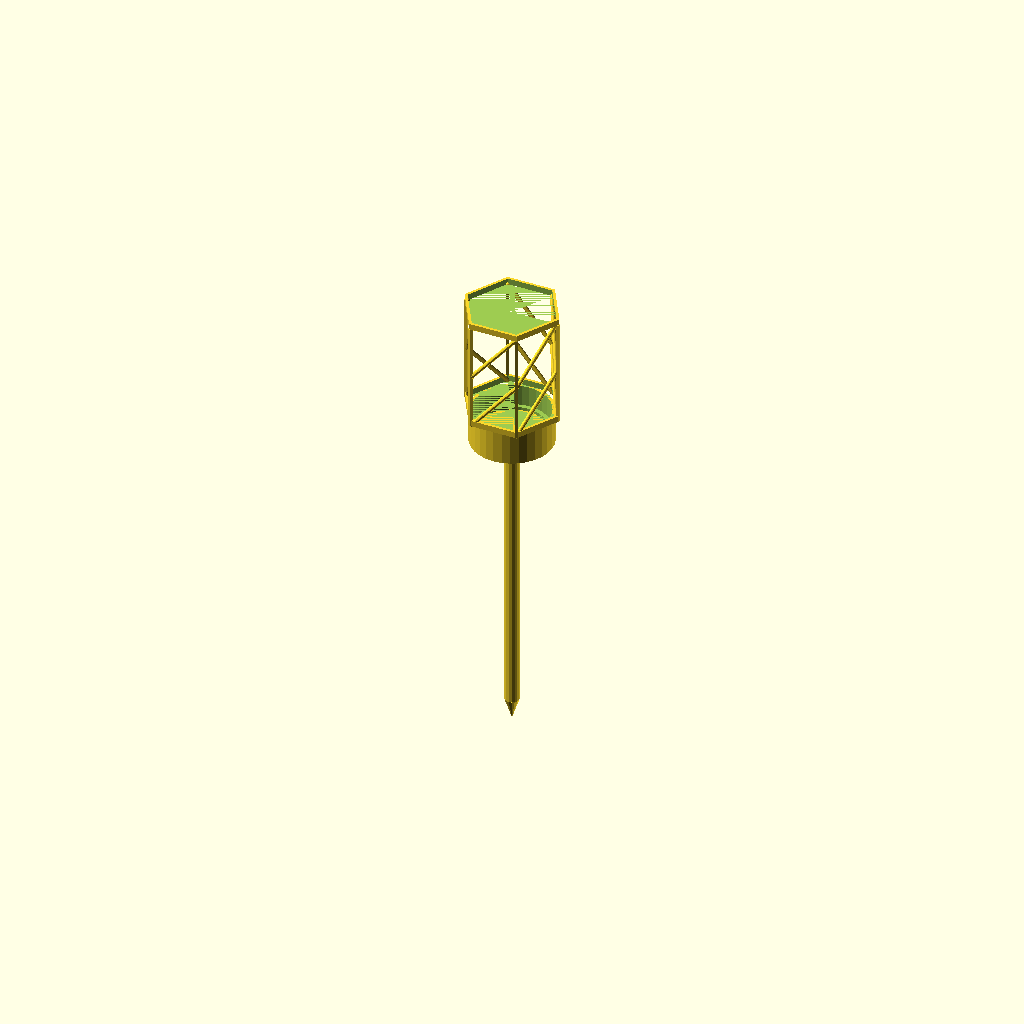
Cell 1 — every parameter at its default value.
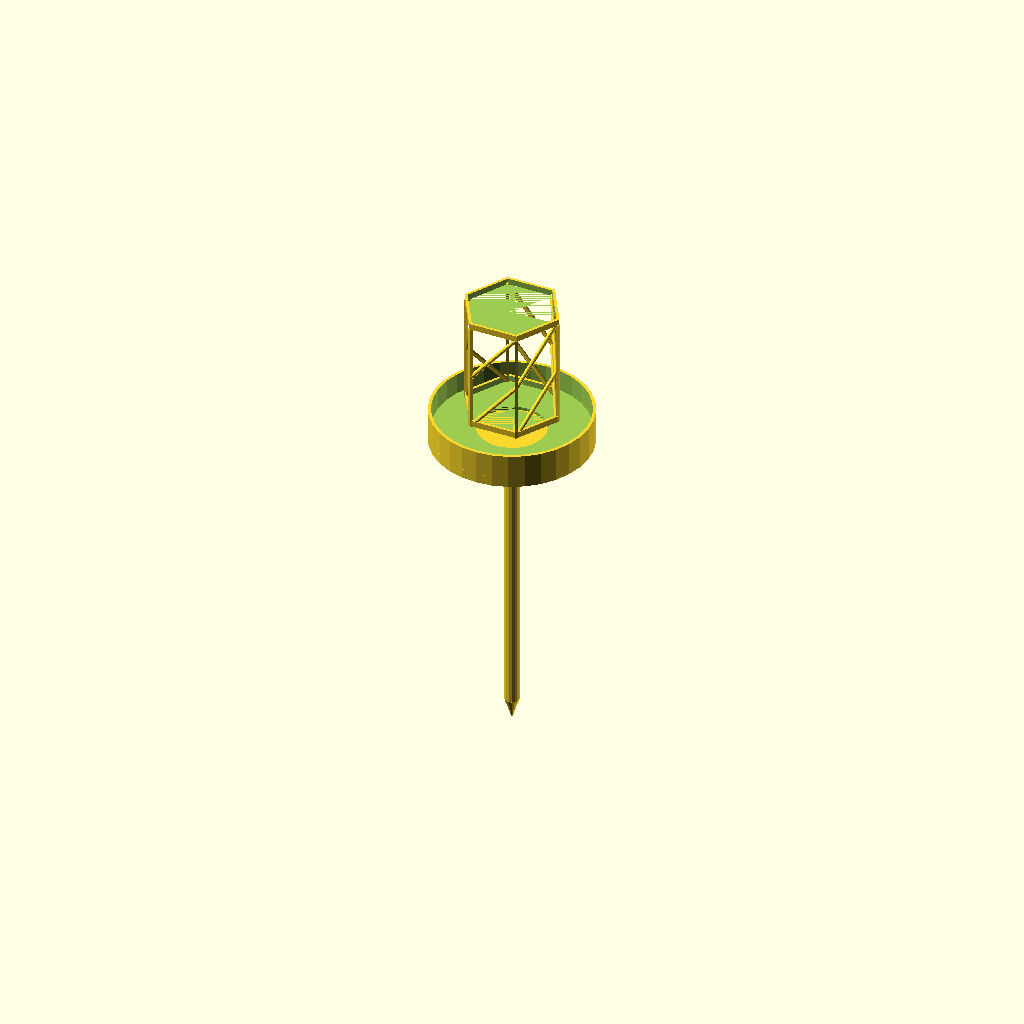
Cell 2: SOLAR_D = 124 (everything else at default).
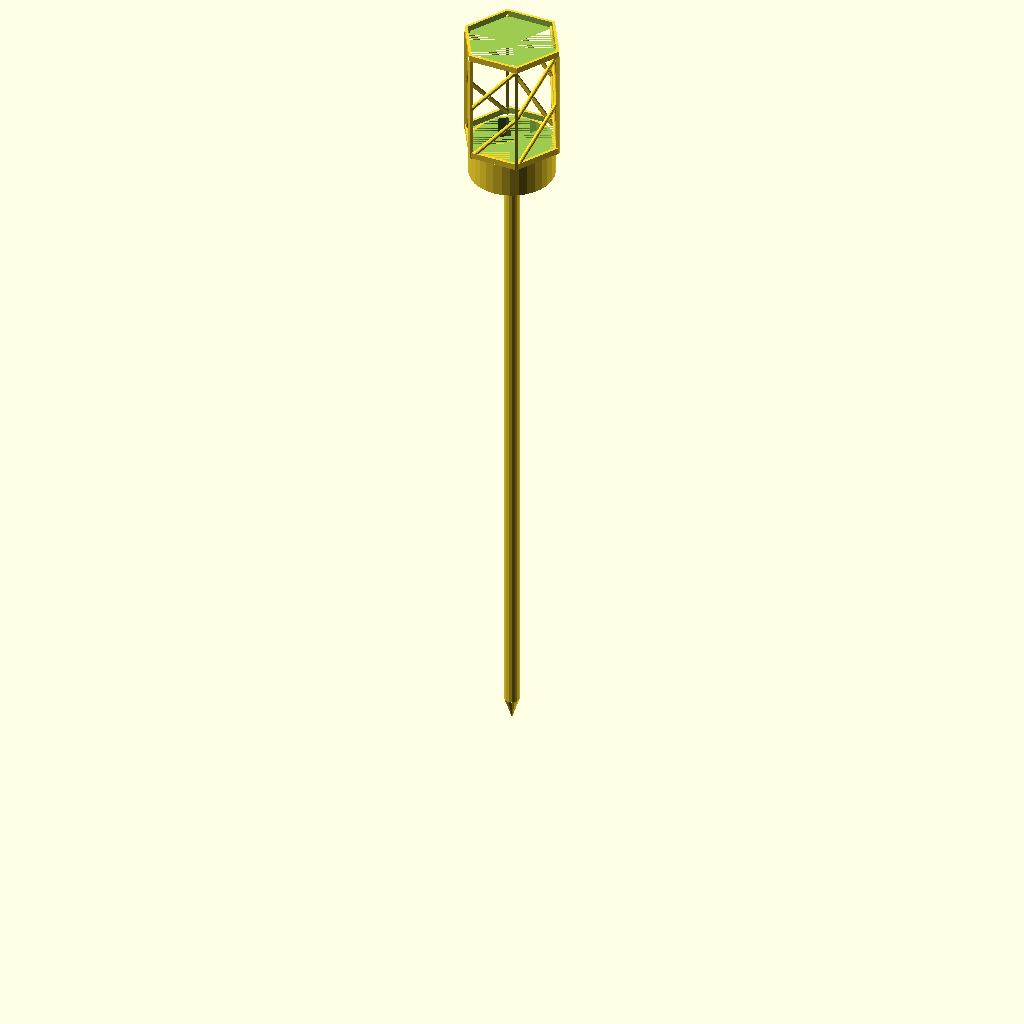
Cell 3: the same model with STAKE_H = 500.
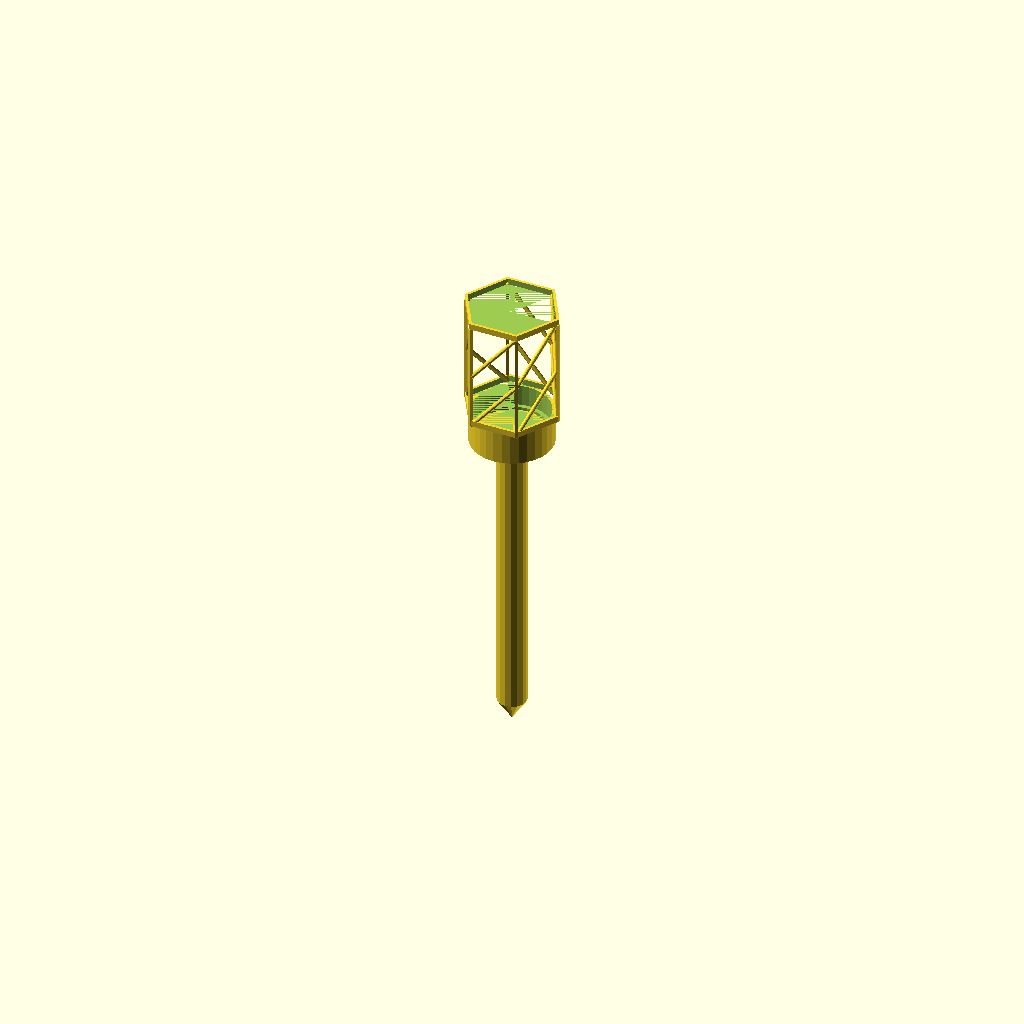
Cell 4 — STAKE_D set to 24, the other parameters unchanged.
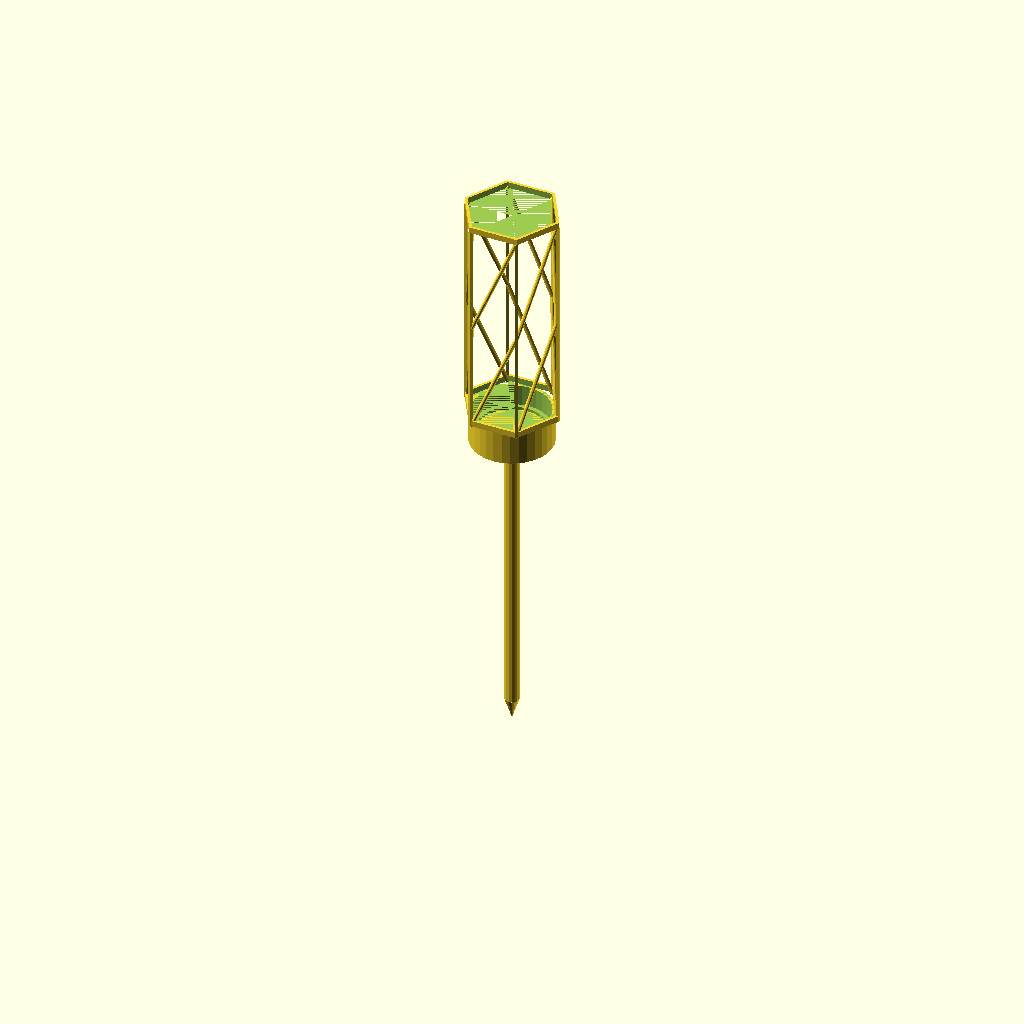
Cell 5: CAGE_H = 180 (everything else at default).
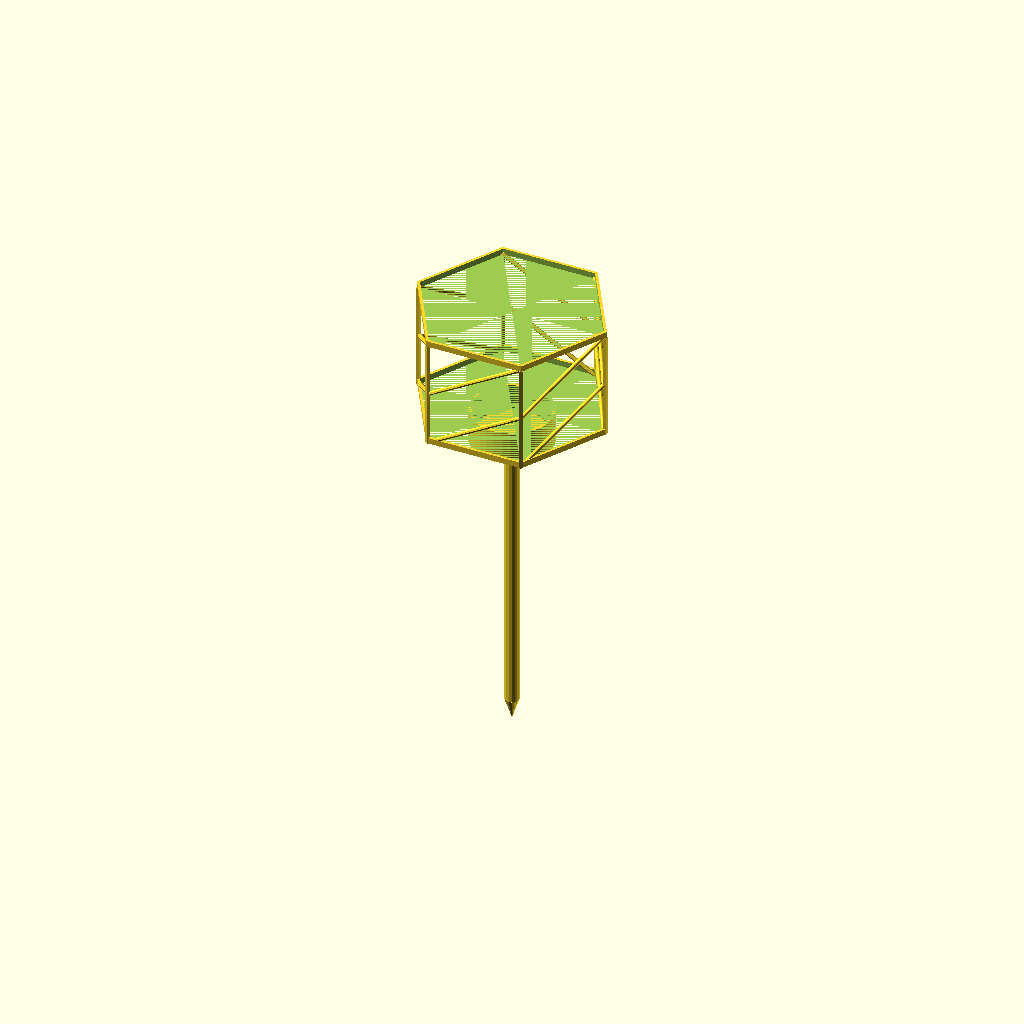
Cell 6: CAGE_D = 160 (everything else at default).
One fixed orthographic camera (rotation 55°, 0°, 25°; colour scheme Cornfield) for every cell.
Source of the model, models/outdoor/plant_stake_solar_light.scad:
// Garden Solar Light Stake — Geometric Lantern Top
// PETG (UV + weather resistant) — outdoor essential
// 0.2mm, 3 walls, 20% infill
// Fits standard 60mm solar light module (cheap on Amazon)
// Decorative geometric cage diffuses light

SOLAR_D    = 62;    // Solar module OD + play
STAKE_H    = 250;   // Ground stake length
STAKE_D    = 12;
CAGE_H     = 90;
CAGE_D     = 80;
WALL_T     = 2.5;
PANEL_D    = 55;    // Solar panel diameter

module stake() {
    union() {
        cylinder(d = STAKE_D, h = STAKE_H, $fn = 16);
        // Pointed tip for ground penetration
        translate([0, 0, -18])
            cylinder(d1 = 0, d2 = STAKE_D, h = 18, $fn = 16);
        // Widened base for light module seat
        translate([0, 0, STAKE_H - 8])
            cylinder(d = SOLAR_D + WALL_T*2, h = 8, $fn = 32);
    }
}

module solar_seat() {
    difference() {
        cylinder(d = SOLAR_D + WALL_T*2, h = 20, $fn = 32);
        translate([0, 0, WALL_T])
            cylinder(d = SOLAR_D, h = 20, $fn = 32);
        // Solar panel window on top
        translate([0, 0, -1])
            cylinder(d = PANEL_D, h = WALL_T + 2, $fn = 32);
    }
}

module geometric_cage() {
    // Diamond-pattern cage around light
    FACES = 6;
    for (i = [0 : FACES - 1]) {
        rotate([0, 0, i * 360/FACES]) {
            // Vertical bar
            translate([CAGE_D/2 - WALL_T, -WALL_T/2, 0])
                cube([WALL_T, WALL_T, CAGE_H]);
            // Diagonal struts
            for (z = [0, CAGE_H/2]) {
                hull() {
                    translate([CAGE_D/2 - WALL_T, 0, z])
                        sphere(d = WALL_T + 1, $fn = 10);
                    rotate([0, 0, 360/FACES])
                        translate([CAGE_D/2 - WALL_T, 0, z + CAGE_H/2])
                            sphere(d = WALL_T + 1, $fn = 10);
                }
            }
        }
    }
    // Top ring
    difference() {
        cylinder(d = CAGE_D, h = WALL_T * 2, $fn = FACES);
        cylinder(d = CAGE_D - WALL_T*2, h = WALL_T * 2 + 1, $fn = FACES);
    }
    // Bottom ring
    translate([0, 0, CAGE_H])
        difference() {
            cylinder(d = CAGE_D, h = WALL_T * 2, $fn = FACES);
            cylinder(d = CAGE_D - WALL_T*2, h = WALL_T * 2 + 1, $fn = FACES);
        }
}

// Bottom
stake();
translate([0, 0, STAKE_H]) solar_seat();
translate([0, 0, STAKE_H + 20]) geometric_cage();
Parameter table extracted from the source (name, type, default, range or options):
SOLAR_D: number, default 62
STAKE_H: number, default 250
STAKE_D: number, default 12
CAGE_H: number, default 90
CAGE_D: number, default 80
WALL_T: number, default 2.5
PANEL_D: number, default 55
